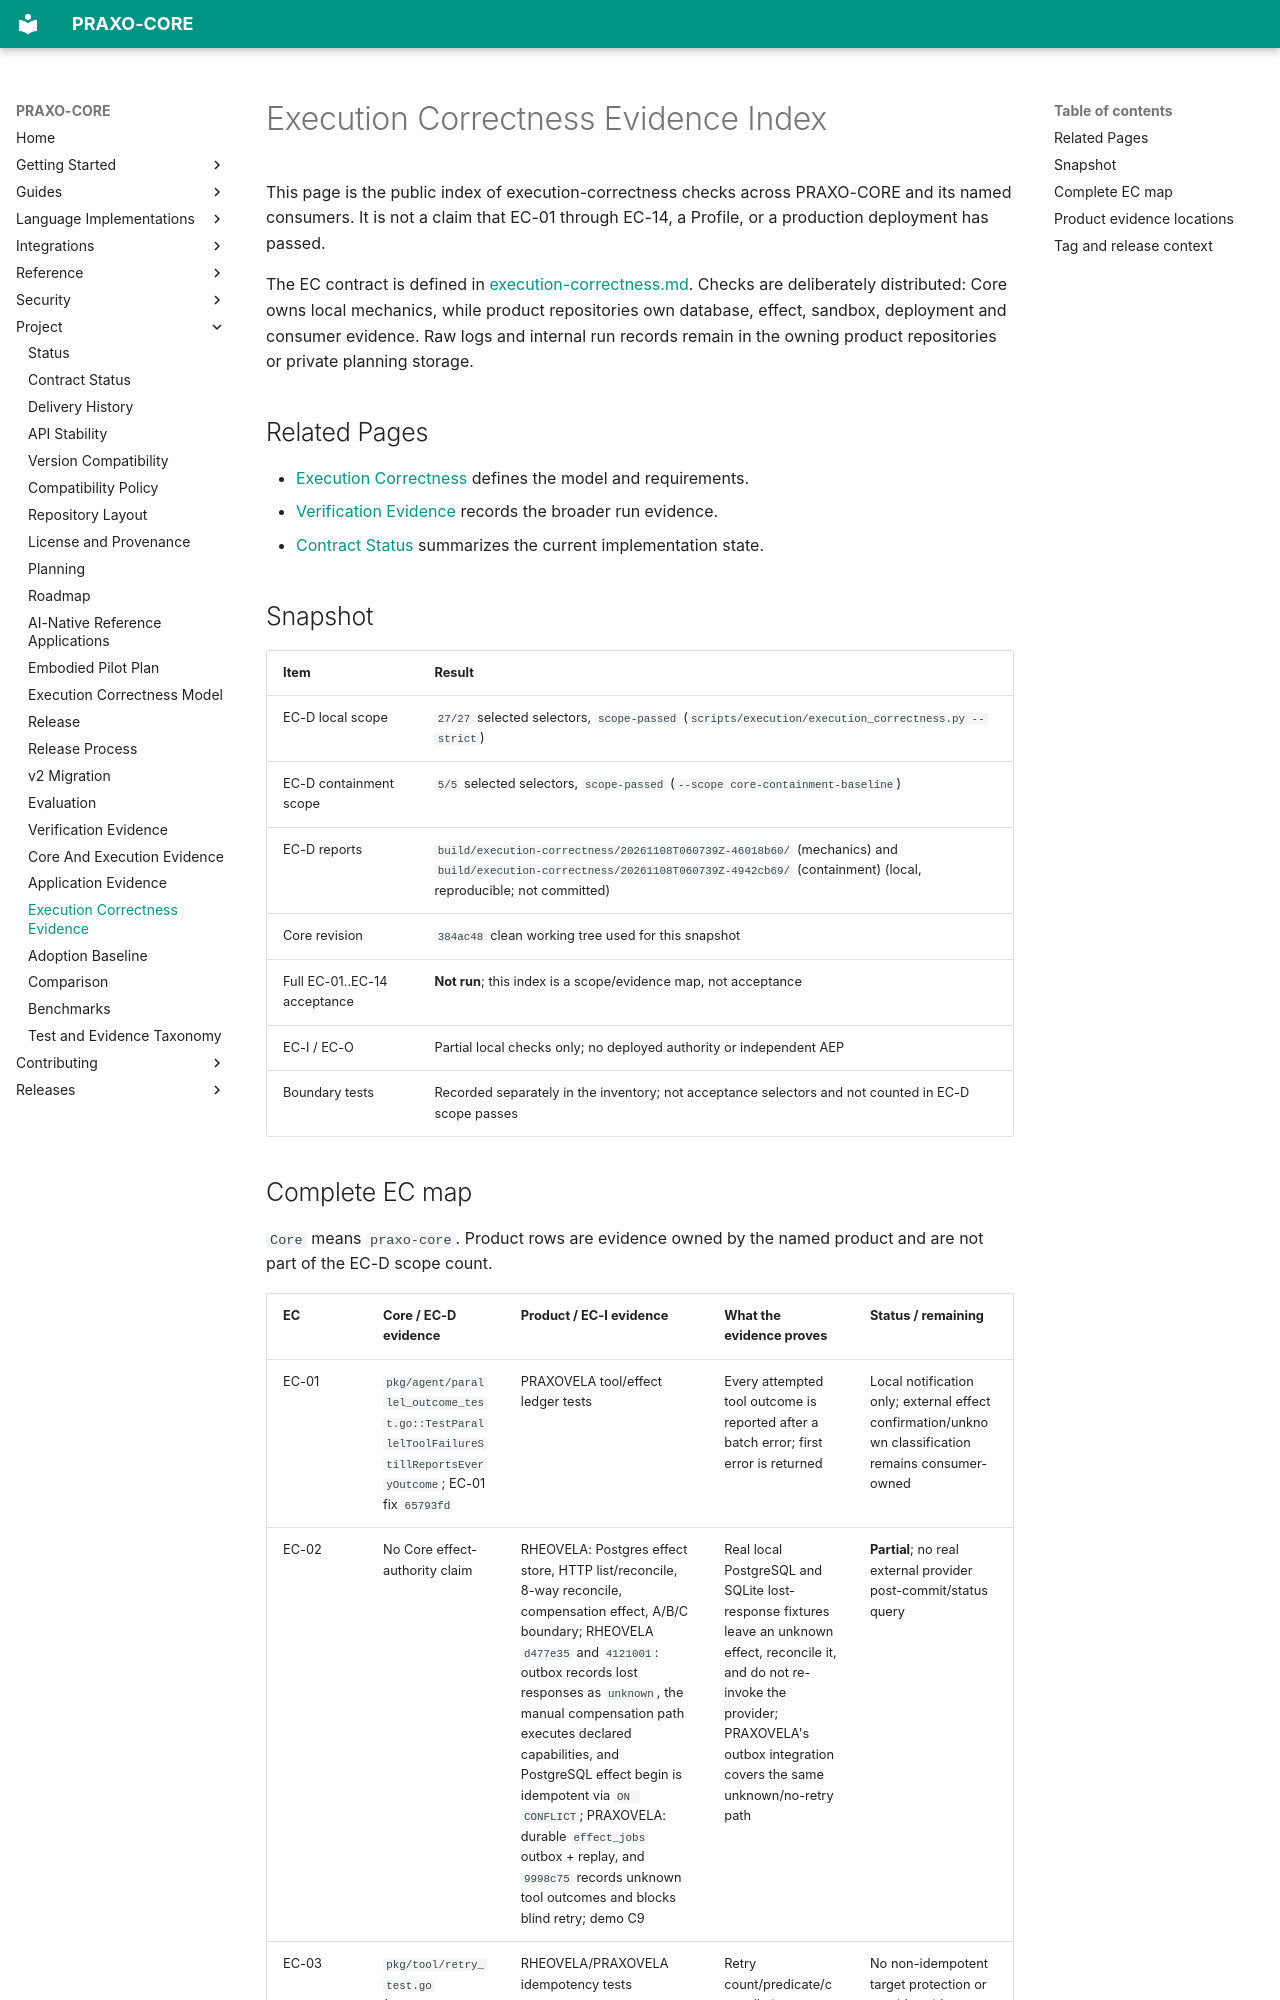

repository: axisvela/praxo-core · page: project/evaluation/execution-correctness-evidence/index.html · generator: mkdocs

# Execution Correctness Evidence Index

This page is the public index of execution-correctness checks across PRAXO-CORE and
its named consumers. It is not a claim that EC-01 through EC-14, a Profile, or a
production deployment has passed.

The EC contract is defined in [execution-correctness.md](../planning/execution-correctness-model.md).
Checks are deliberately distributed: Core owns local mechanics, while product
repositories own database, effect, sandbox, deployment and consumer evidence. Raw
logs and internal run records remain in the owning product repositories or private
planning storage.

## Related Pages

- [Execution Correctness](../planning/execution-correctness-model.md) defines the model and requirements.
- [Verification Evidence](verification-evidence.md) records the broader run evidence.
- [Contract Status](../status/contract-status.md) summarizes the current implementation state.

## Snapshot

| Item | Result |
| --- | --- |
| EC-D local scope | `27/27` selected selectors, `scope-passed` (`scripts/execution/execution_correctness.py --strict`) |
| EC-D containment scope | `5/5` selected selectors, `scope-passed` (`--scope core-containment-baseline`) |
| EC-D reports | `build/execution-correctness/20261108T060739Z-46018b60/` (mechanics) and `build/execution-correctness/20261108T060739Z-4942cb69/` (containment) (local, reproducible; not committed) |
| Core revision | `384ac48` clean working tree used for this snapshot |
| Full EC-01..EC-14 acceptance | **Not run**; this index is a scope/evidence map, not acceptance |
| EC-I / EC-O | Partial local checks only; no deployed authority or independent AEP |
| Boundary tests | Recorded separately in the inventory; not acceptance selectors and not counted in EC-D scope passes |
